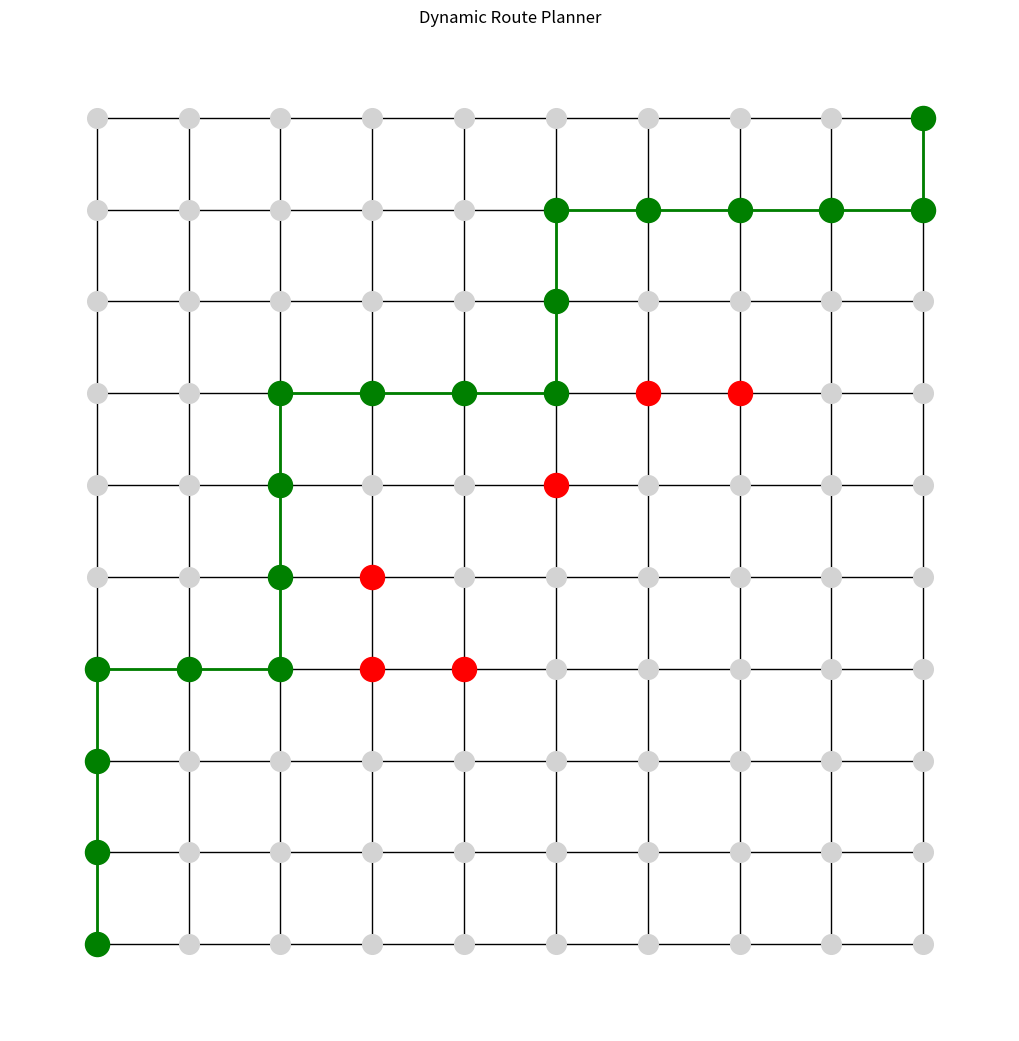
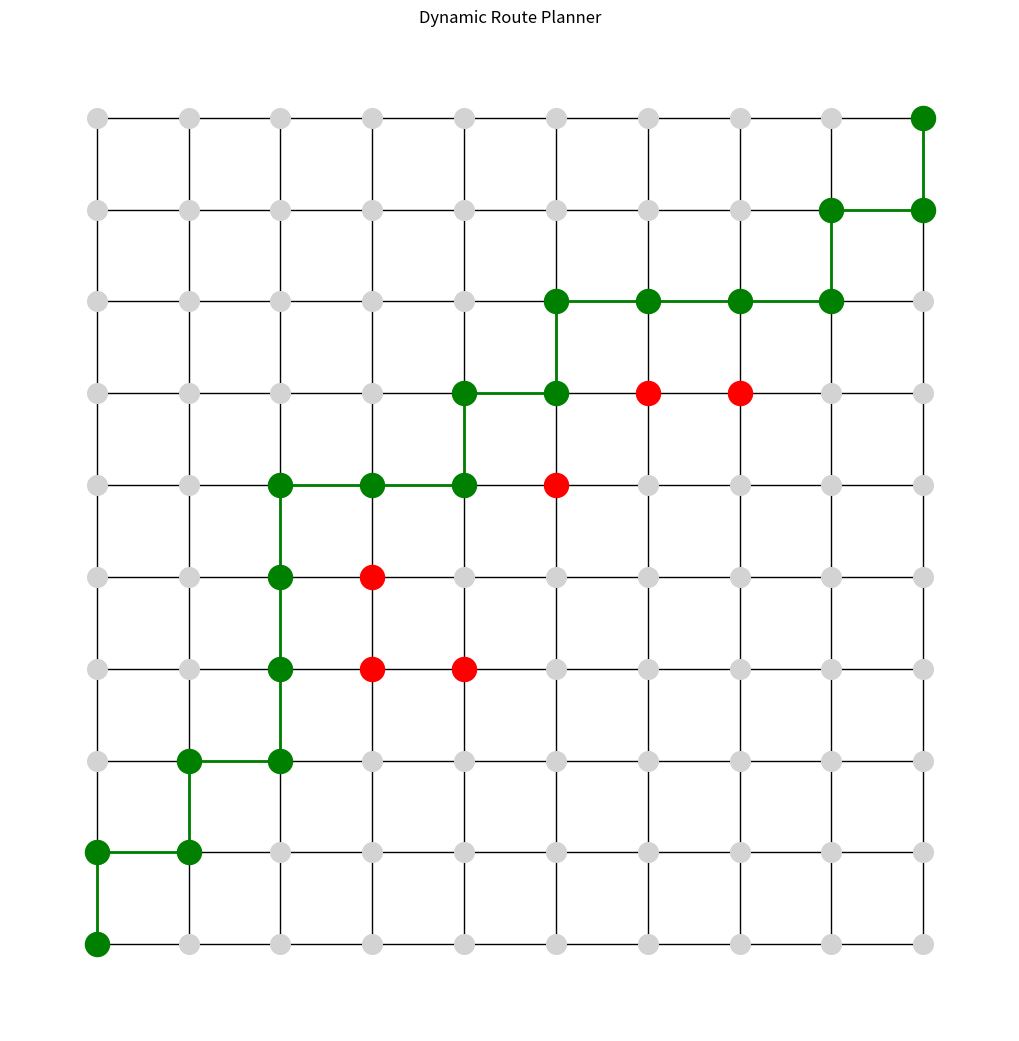

Recreate these plots in Python, in order.
import heapq
import math
import matplotlib.pyplot as plt
import networkx as nx

# Node class to represent each cell in the grid
class Node:
    def __init__(self, x, y):
        self.x = x
        self.y = y
        self.position = (x, y)

    def __hash__(self):
        return hash((self.x, self.y))

    def __eq__(self, other):
        return self.x == other.x and self.y == other.y

    def __lt__(self, other):
        return False

# Heuristic function for A* (Euclidean distance)
def heuristic(a, b):
    return math.sqrt((a.x - b.x) ** 2 + (a.y - b.y) ** 2)

# Generate valid neighbors of a node
def get_neighbors(node, grid_size, obstacles):
    directions = [(0, 1), (1, 0), (0, -1), (-1, 0)]
    neighbors = []
    for dx, dy in directions:
        nx, ny = node.x + dx, node.y + dy
        if 0 <= nx < grid_size[0] and 0 <= ny < grid_size[1] and (nx, ny) not in obstacles:
            neighbors.append(Node(nx, ny))
    return neighbors

# Dijkstra's algorithm
def dijkstra(start, goal, grid_size, obstacles):
    dist = {start: 0}
    prev = {}
    visited = set()
    pq = [(0, start)]

    while pq:
        current_dist, current = heapq.heappop(pq)
        if current in visited:
            continue
        visited.add(current)

        if current == goal:
            break

        for neighbor in get_neighbors(current, grid_size, obstacles):
            alt = dist[current] + 1
            if neighbor not in dist or alt < dist[neighbor]:
                dist[neighbor] = alt
                prev[neighbor] = current
                heapq.heappush(pq, (alt, neighbor))

    return reconstruct_path(prev, start, goal)

# A* algorithm
def astar(start, goal, grid_size, obstacles):
    open_set = []
    heapq.heappush(open_set, (0, start))
    came_from = {}
    g_score = {start: 0}
    f_score = {start: heuristic(start, goal)}

    while open_set:
        _, current = heapq.heappop(open_set)

        if current == goal:
            return reconstruct_path(came_from, start, goal)

        for neighbor in get_neighbors(current, grid_size, obstacles):
            tentative_g = g_score[current] + 1
            if neighbor not in g_score or tentative_g < g_score[neighbor]:
                came_from[neighbor] = current
                g_score[neighbor] = tentative_g
                f_score[neighbor] = tentative_g + heuristic(neighbor, goal)
                heapq.heappush(open_set, (f_score[neighbor], neighbor))

    return []

# Reconstruct the path from start to goal
def reconstruct_path(came_from, start, goal):
    current = goal
    path = []
    while current != start:
        path.append(current.position)
        current = came_from.get(current)
        if current is None:
            return []  # No path
    path.append(start.position)
    path.reverse()
    return path

# Visualize the grid and path
def plot_grid(grid_size, path, obstacles):
    G = nx.grid_2d_graph(grid_size[0], grid_size[1])
    pos = dict((n, n) for n in G.nodes())
    plt.figure(figsize=(10, 10))
    nx.draw(G, pos=pos, node_color='lightgrey', with_labels=False, node_size=200)

    if path:
        path_edges = list(zip(path, path[1:]))
        nx.draw_networkx_nodes(G, pos, nodelist=path, node_color='green')
        nx.draw_networkx_edges(G, pos, edgelist=path_edges, edge_color='green', width=2)

    nx.draw_networkx_nodes(G, pos, nodelist=list(obstacles), node_color='red')

    plt.title("Dynamic Route Planner")
    plt.show()

# Main function to test both algorithms
if __name__ == '__main__':
    grid_size = (10, 10)
    start = Node(0, 0)
    goal = Node(9, 9)
    obstacles = {(3, 3), (3, 4), (4, 3), (5, 5), (6, 6), (7, 6)}

    print("Dijkstra Path:")
    path1 = dijkstra(start, goal, grid_size, obstacles)
    print(path1)
    plot_grid(grid_size, path1, obstacles)

    print("A* Path:")
    path2 = astar(start, goal, grid_size, obstacles)
    print(path2)
    plot_grid(grid_size, path2, obstacles)
